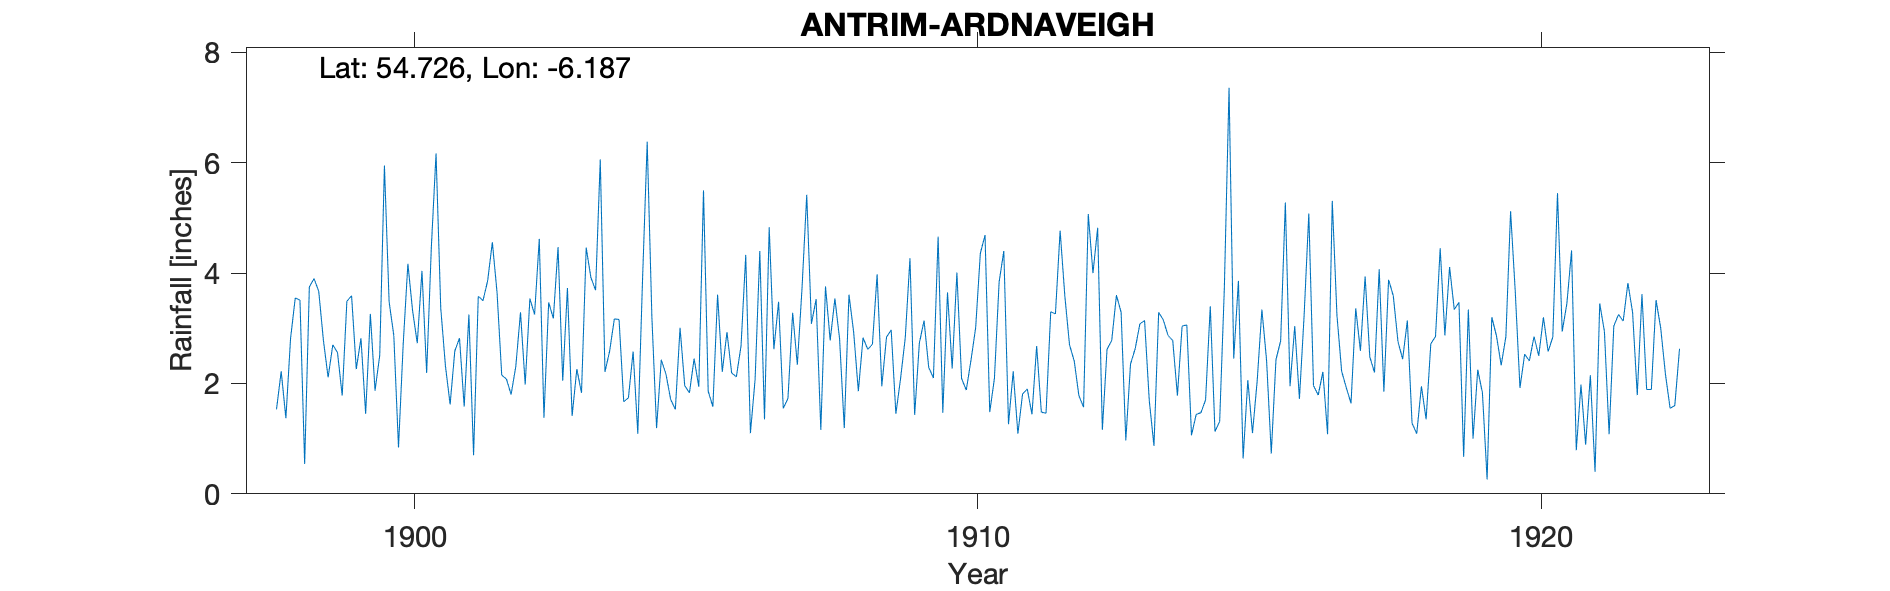

The data file committed next to this chart (first rows):
ANTRIM ARDNAVEIGH, , , , , , , , , , , , , , , , , , , , , , , 
Grid ref, IJ1682887890, Long, -6.187, Lat, 54.73, Elevation, 210, ft, , , , , , , , , , , , , , , 
Station no, RR1828, , , , , , , , , , , , , , , , , , , , , , 
, 1890, 1891, 1892, 1893, 1894, 1895, 1896, 1897, 1898, 1899, 1900, 1901, 1902, 1903, 1904, 1905, 1906, 1907, 1908, 1909, 1910, 1911, 1912
January, , , , , , , , , 1.53, 2.7, 3.48, 2.32, 2.15, 4.47, 3.17, 1.71, 2.93, 1.55, 2.81, 1.45, 2.27, 1.26, 3.59
February, , , , , , , , , 2.22, 2.56, 2.87, 1.62, 2.08, 2.05, 3.16, 1.53, 2.19, 1.73, 1.19, 2.09, 4.01, 2.22, 2.7
March, , , , , , , , , 1.37, 1.78, 0.84, 2.59, 1.8, 3.73, 1.67, 3.01, 2.12, 3.28, 3.61, 2.83, 2.09, 1.09, 2.41
April, , , , , , , , , 2.82, 3.49, 2.71, 2.82, 2.31, 1.41, 1.74, 1.96, 2.68, 2.34, 2.93, 4.27, 1.88, 1.81, 1.78
May, , , , , , , , , 3.55, 3.59, 4.17, 1.58, 3.29, 2.26, 2.58, 1.83, 4.33, 3.73, 1.86, 1.43, 2.42, 1.9, 1.57
June, , , , , , , , , 3.51, 2.26, 3.32, 3.25, 1.98, 1.83, 1.09, 2.45, 1.1, 5.42, 2.83, 2.73, 3.01, 1.44, 5.07
July, , , , , , , , , 0.54, 2.82, 2.73, 0.7, 3.54, 4.46, 3.86, 1.94, 2.08, 3.08, 2.62, 3.14, 4.36, 2.68, 4
August, , , , , , , , , 3.75, 1.45, 4.04, 3.58, 3.25, 3.92, 6.38, 5.5, 4.4, 3.53, 2.71, 2.29, 4.69, 1.48, 4.82
September, , , , , , , , , 3.9, 3.26, 2.19, 3.5, 4.62, 3.69, 3.2, 1.86, 1.35, 1.16, 3.98, 2.1, 1.48, 1.46, 1.16
October, , , , , , , , , 3.67, 1.87, 4.47, 3.86, 1.38, 6.06, 1.19, 1.58, 4.83, 3.76, 1.95, 4.66, 2.09, 3.3, 2.62
November, , , , , , , , , 2.78, 2.51, 6.17, 4.56, 3.47, 2.21, 2.43, 3.61, 2.62, 2.78, 2.84, 1.47, 3.84, 3.26, 2.78
December, , , , , , , , , 2.11, 5.95, 3.37, 3.65, 3.18, 2.59, 2.17, 2.21, 3.48, 3.54, 2.97, 3.65, 4.4, 4.77, 3.6
Total, , , , , , , , , 31.75, 34.24, 40.36, 34.03, 33.05, 38.68, 32.64, 29.19, 34.11, 35.9, 32.3, 32.11, 36.54, 26.67, 36.1
1919 Jan 2.45, , , , , , , , , , , , , , , , , , , , , , , 
1919 Jan 3.47, Feb .67, , , , , , , , , , , , , , , , , , , , , , , 
